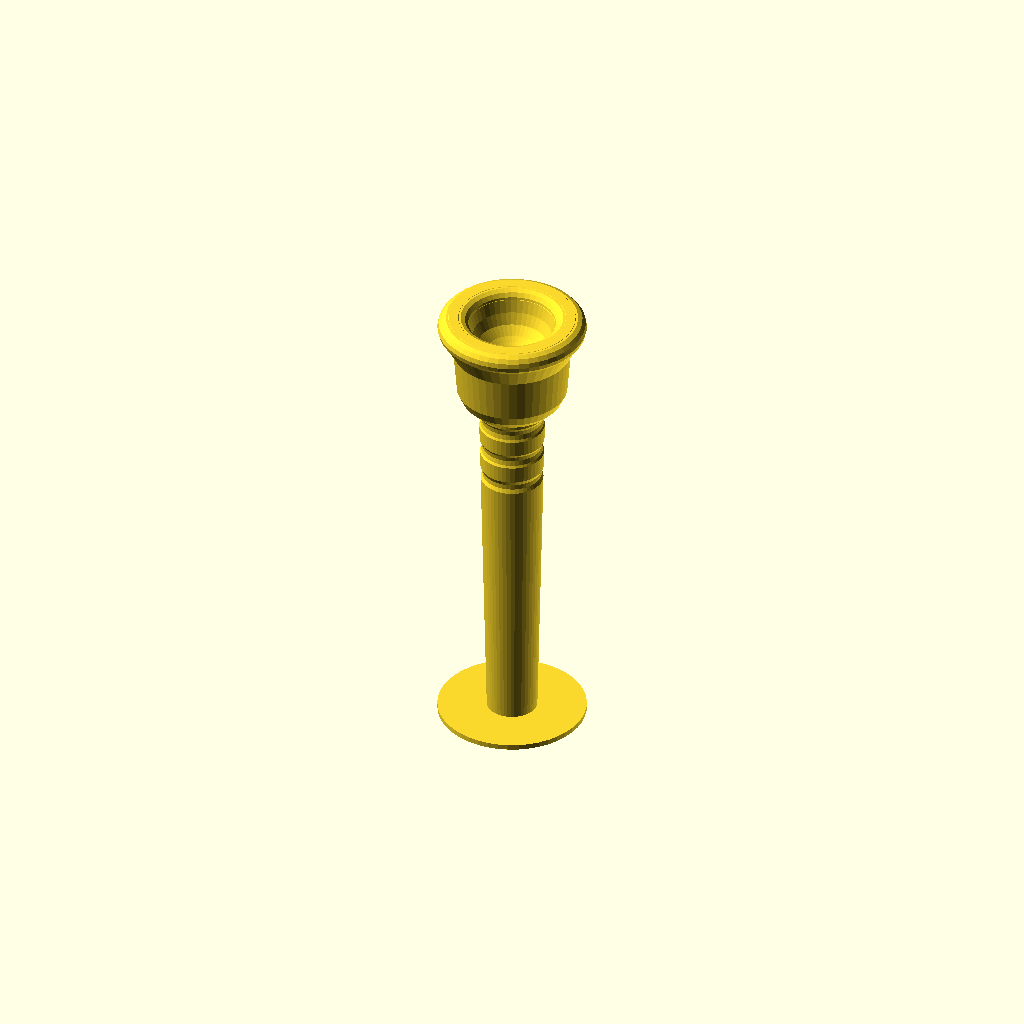
Cell 1 — every parameter at its default value.
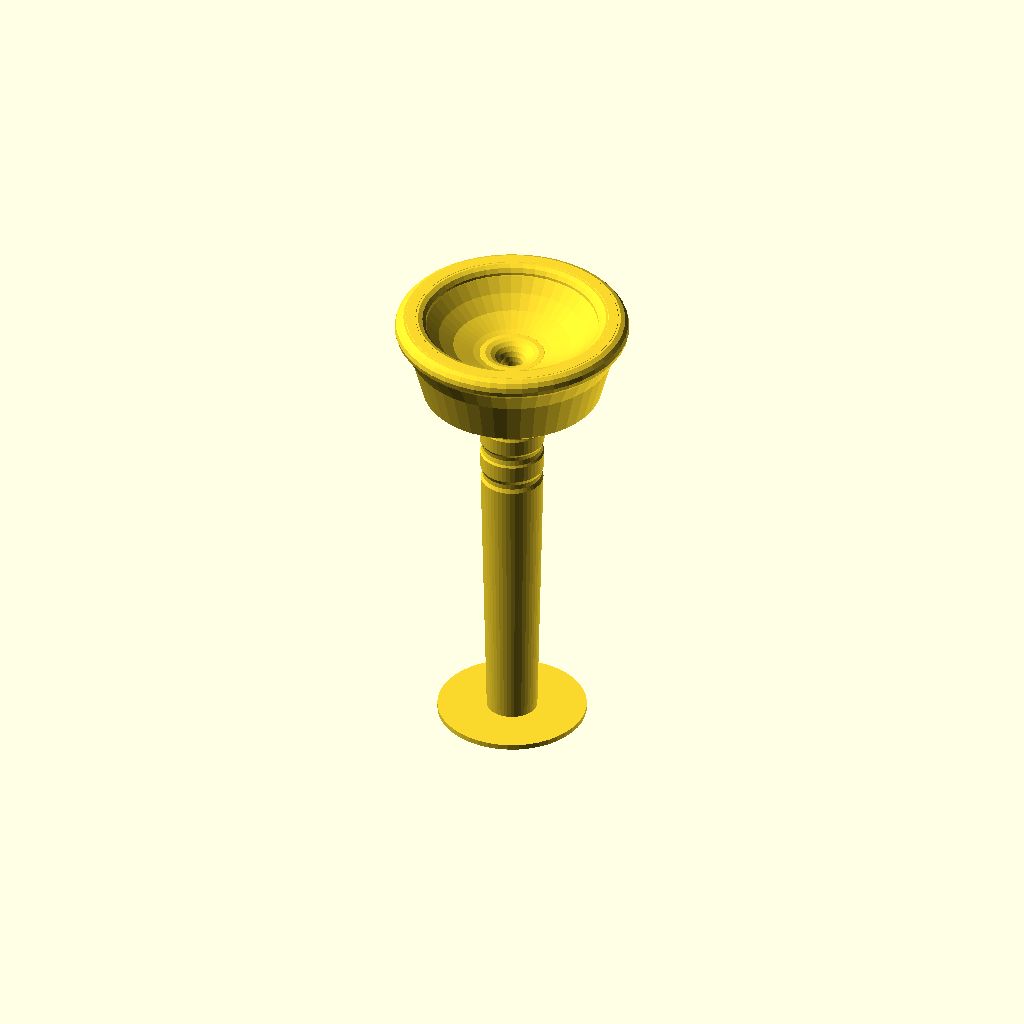
Cell 2: the same model with CupDiameter = 32.
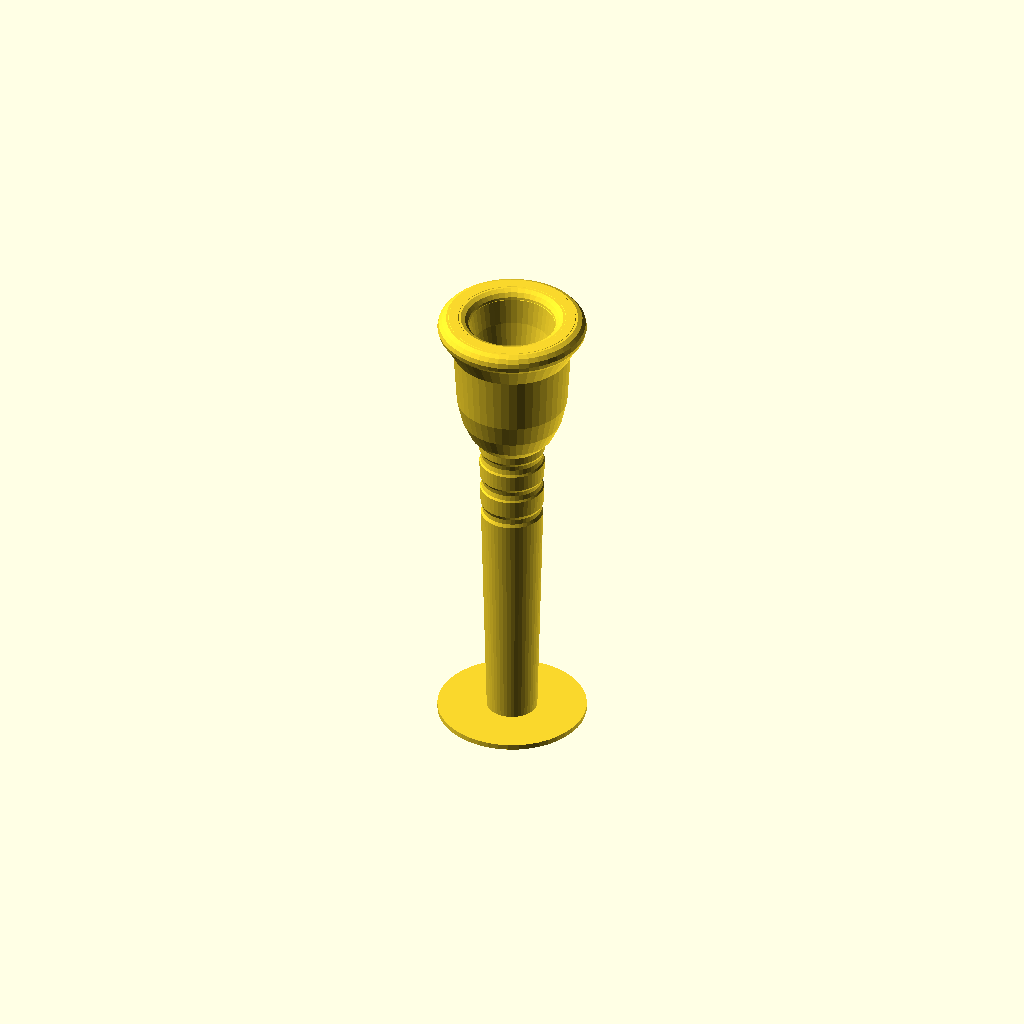
Cell 3: the same model with CupDepth = 16.
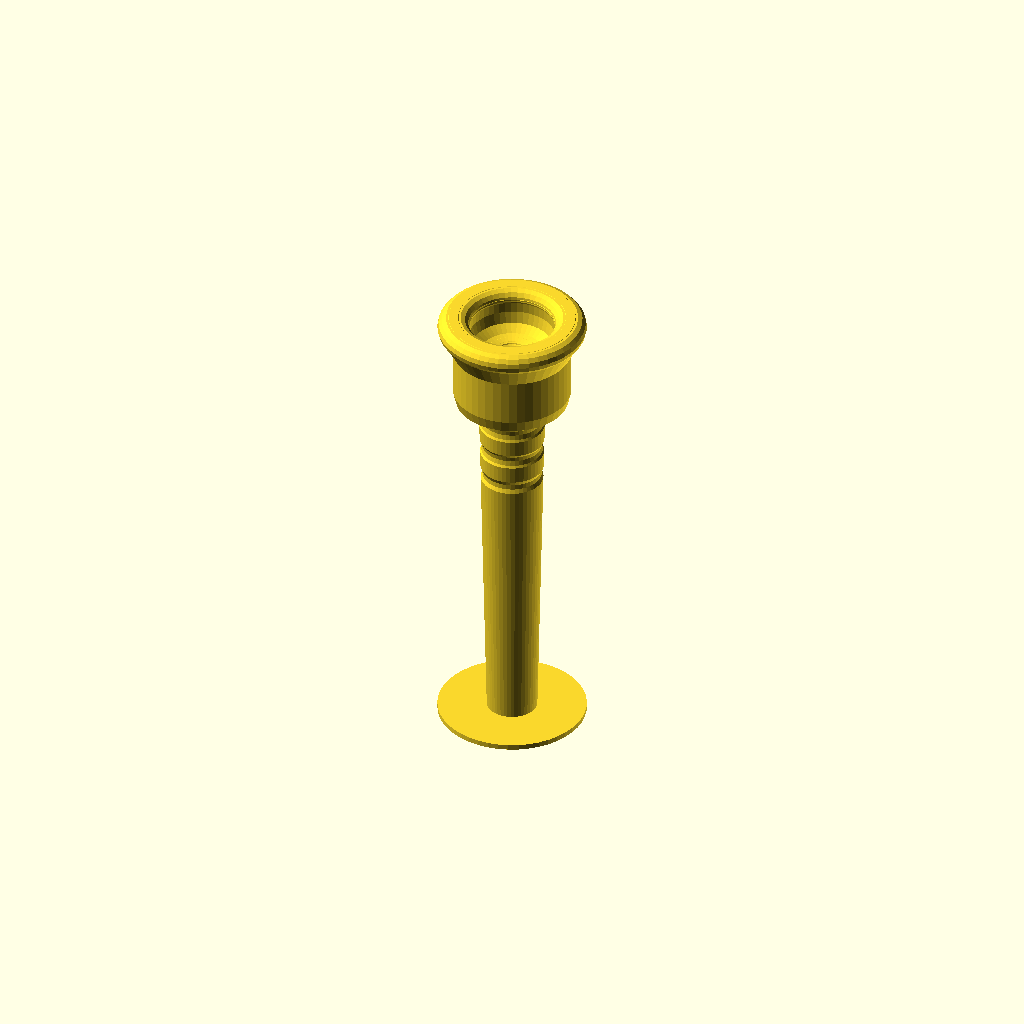
Cell 4 — CupSphereFactor set to 1, the other parameters unchanged.
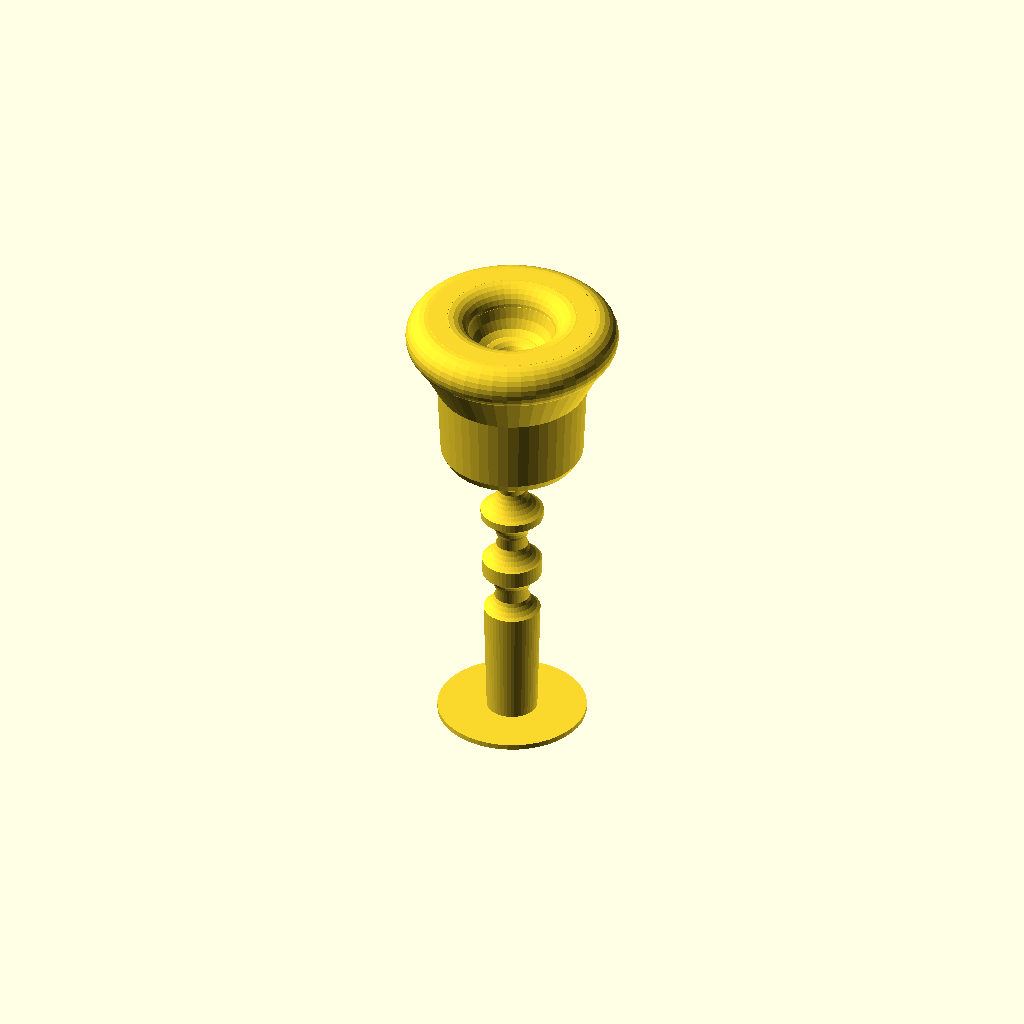
Cell 5 — RimWidth set to 12, the other parameters unchanged.
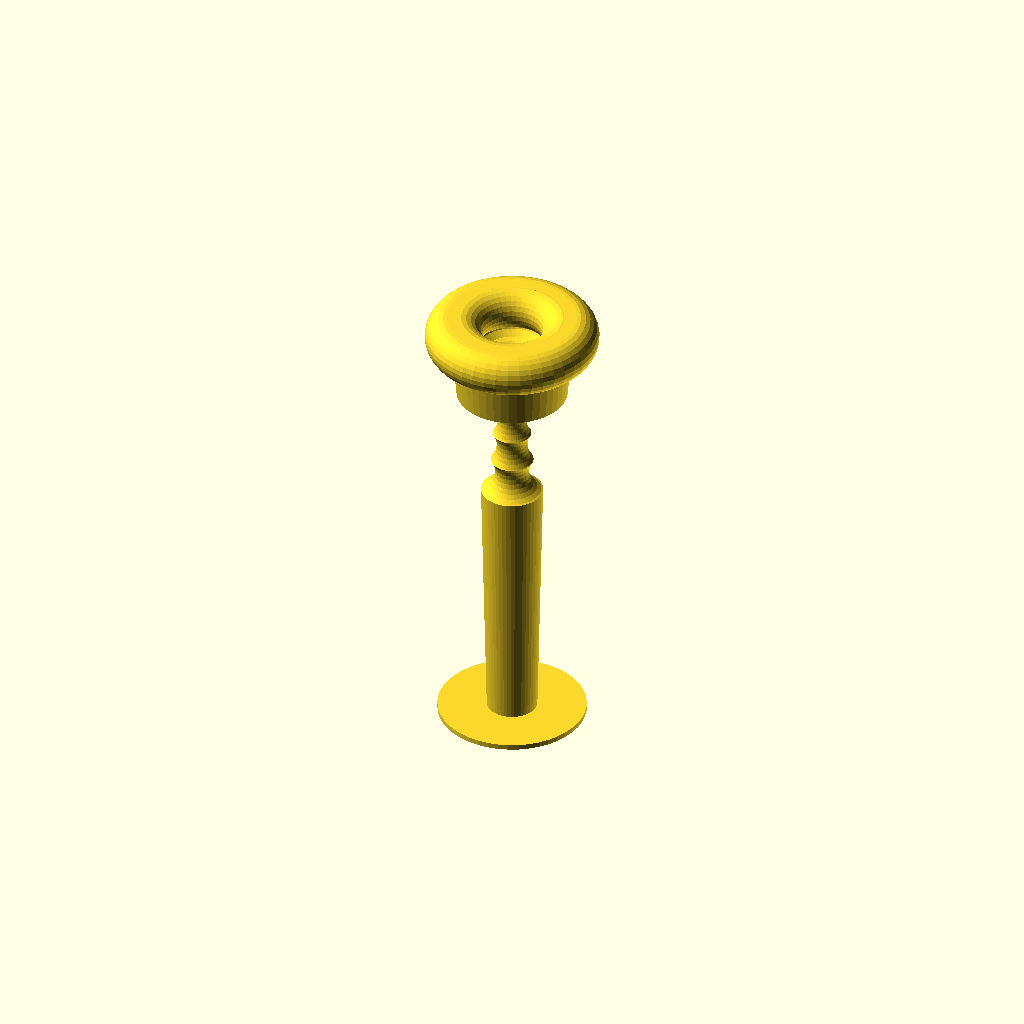
Cell 6: RimShape = 1.4 (everything else at default).
One fixed orthographic camera (rotation 55°, 0°, 25°; colour scheme Cornfield) for every cell.
The OpenSCAD source (inputs/thingiverse/files/thing-44422/Parametric-Mouthpiece-21/2013-01-30-Mouthpiece-v2.1.scad):
// (c) 2012 Wouter Robers


// [Trumpet:16, Trombone:21] Larger Cup Diameters are optimized for lower ranges, giving a richer tone. Smaller diameters assist high range playing. 
CupDiameter=16;

// [Trumpet:8, Trombone:16] Shallower cups greatly assist playing in high ranges but do so at the cost of fullness of tone. Deeper cups assist low range flexibility and rich tone.
CupDepth=8;

// [0 (Conical) - 1 (Spherical)] Spherical cups have brighter, more projected tones, while conical cups have less tone definition.
CupSphereFactor=0.5;

// [Trumpet:6 Trombone:8] Wider rim widths reduce the pressure on the lips, allowing greater stamina. It does, however, reduce flexibility.
RimWidth=6; 

// [0 (flat) - 1(round)] Sharper rims reduce stamina but increase control.
RimShape=0.7;
RimRadius=RimShape*RimWidth/2;

// A sharper throat contour gives a more harsh, projected tone and a rounded contour gives a deeper, richer tone, but less definition.
ThroatRadius=3.5; 

// [Trumpet:4, Trombone:5] Larger throat diameters give more volume but less control. 
ThroatDiameter=4; 

// Diameter of the pipe that fits into your instrument. [Trumpet:9.5, Trombone:12]
BackPipeDiameter=9.5; 
FrontPipeDiameter=BackPipeDiameter+3;
BoreDiameter=BackPipeDiameter-1.5; 


// Total length of the mouthpiece [All mouthpieces usually 88]
MouthPieceLength=88; 

//Height of the "foot" that binds the mouthpiece to the platform. Set to 0 for no foot.
PrintingFootHeight=1; 



MakeMouthPiece();

module MakeMouthPiece(){

$fs=1; // set minimum polygonsize
$fa=8; // set minimum circle angle





// ======================

//Making the cup shape 

CupBottom=[ThroatDiameter/2+ThroatRadius*(0.17+CupSphereFactor*0.3),CupDepth+ThroatRadius*(0.43-CupSphereFactor*0.3)];
CupTop=[CupDiameter/2+RimRadius*0.02,RimRadius-RimRadius*.2];

Cup45Deg=(0.5+CupSphereFactor*.15);
Cup30Deg=(0.25+CupSphereFactor*.1);
Cup60Deg=(0.75+CupSphereFactor*.1);

CupshapePoint1=[Cup30Deg*CupTop[0]+Cup60Deg*CupBottom[0],Cup30Deg*CupTop[1]+Cup60Deg*CupBottom[1]];

CupshapePoint2=[Cup45Deg*CupTop[0]+Cup45Deg*CupBottom[0],Cup45Deg*CupTop[1]+Cup45Deg*CupBottom[1]];

CupshapePoint3=[Cup60Deg*CupTop[0]+Cup30Deg*CupBottom[0],Cup60Deg*CupTop[1]+Cup30Deg*CupBottom[1]];



// Putting the moutpiece on the platform
translate([0,0,MouthPieceLength+PrintingFootHeight])

// Turning the Mouthpiece backside down
rotate ([180,0,0])

// Rotating-extruding the mouthpiece shape around the Z-axis
rotate_extrude() 
difference(){
union() {

//Mouthpiece shape
polygon( [
CupTop,
[CupDiameter/2+RimRadius,0],
[CupDiameter/2+RimWidth-RimRadius,0],
[CupDiameter/2+RimWidth,RimRadius],
[CupTop[0]+RimWidth/2,CupTop[1]+RimWidth],
[CupshapePoint3[0]+RimWidth/2,CupshapePoint3[1]+RimWidth*2],
[CupshapePoint2[0]+RimWidth/2,CupshapePoint2[1]+RimWidth*2],
[CupshapePoint1[0]+RimWidth/2,CupshapePoint1[1]+RimWidth*2],
[FrontPipeDiameter/2,CupDepth+RimWidth*2],
[BackPipeDiameter/2,MouthPieceLength],
[BoreDiameter/2,MouthPieceLength],
[ThroatDiameter/2,CupDepth+ThroatRadius],
CupBottom,
CupshapePoint1,
CupshapePoint2,
CupshapePoint3,
]);

//Rim rouding
translate([CupDiameter/2+RimRadius,RimRadius, 0])circle(RimRadius);

//Rim rouding
translate([CupDiameter/2+RimWidth-RimRadius,RimRadius, 0])circle(RimRadius);

//Throat rouding
translate([ThroatDiameter/2+ThroatRadius,CupDepth+ThroatRadius,0])circle(ThroatRadius);

//Printing base
translate([BoreDiameter/2,MouthPieceLength,0]) square([10,PrintingFootHeight]);

}

//decorative rims on the outside
translate([FrontPipeDiameter/1.4,CupDepth+RimWidth*2.5, 0])circle(RimRadius*1.5);
translate([FrontPipeDiameter/1.5,CupDepth+RimWidth*3.5, 0])circle(RimRadius*1.3);
translate([FrontPipeDiameter/1.6,CupDepth+RimWidth*4.5, 0])circle(RimRadius*1.1);
}
}
Customizer parameters (derived from the source; name, type, default, range or options):
CupDiameter: number, default 16
CupDepth: number, default 8
CupSphereFactor: number, default 0.5
RimWidth: number, default 6
RimShape: number, default 0.7
ThroatRadius: number, default 3.5
ThroatDiameter: number, default 4
BackPipeDiameter: number, default 9.5
MouthPieceLength: number, default 88
PrintingFootHeight: number, default 1
